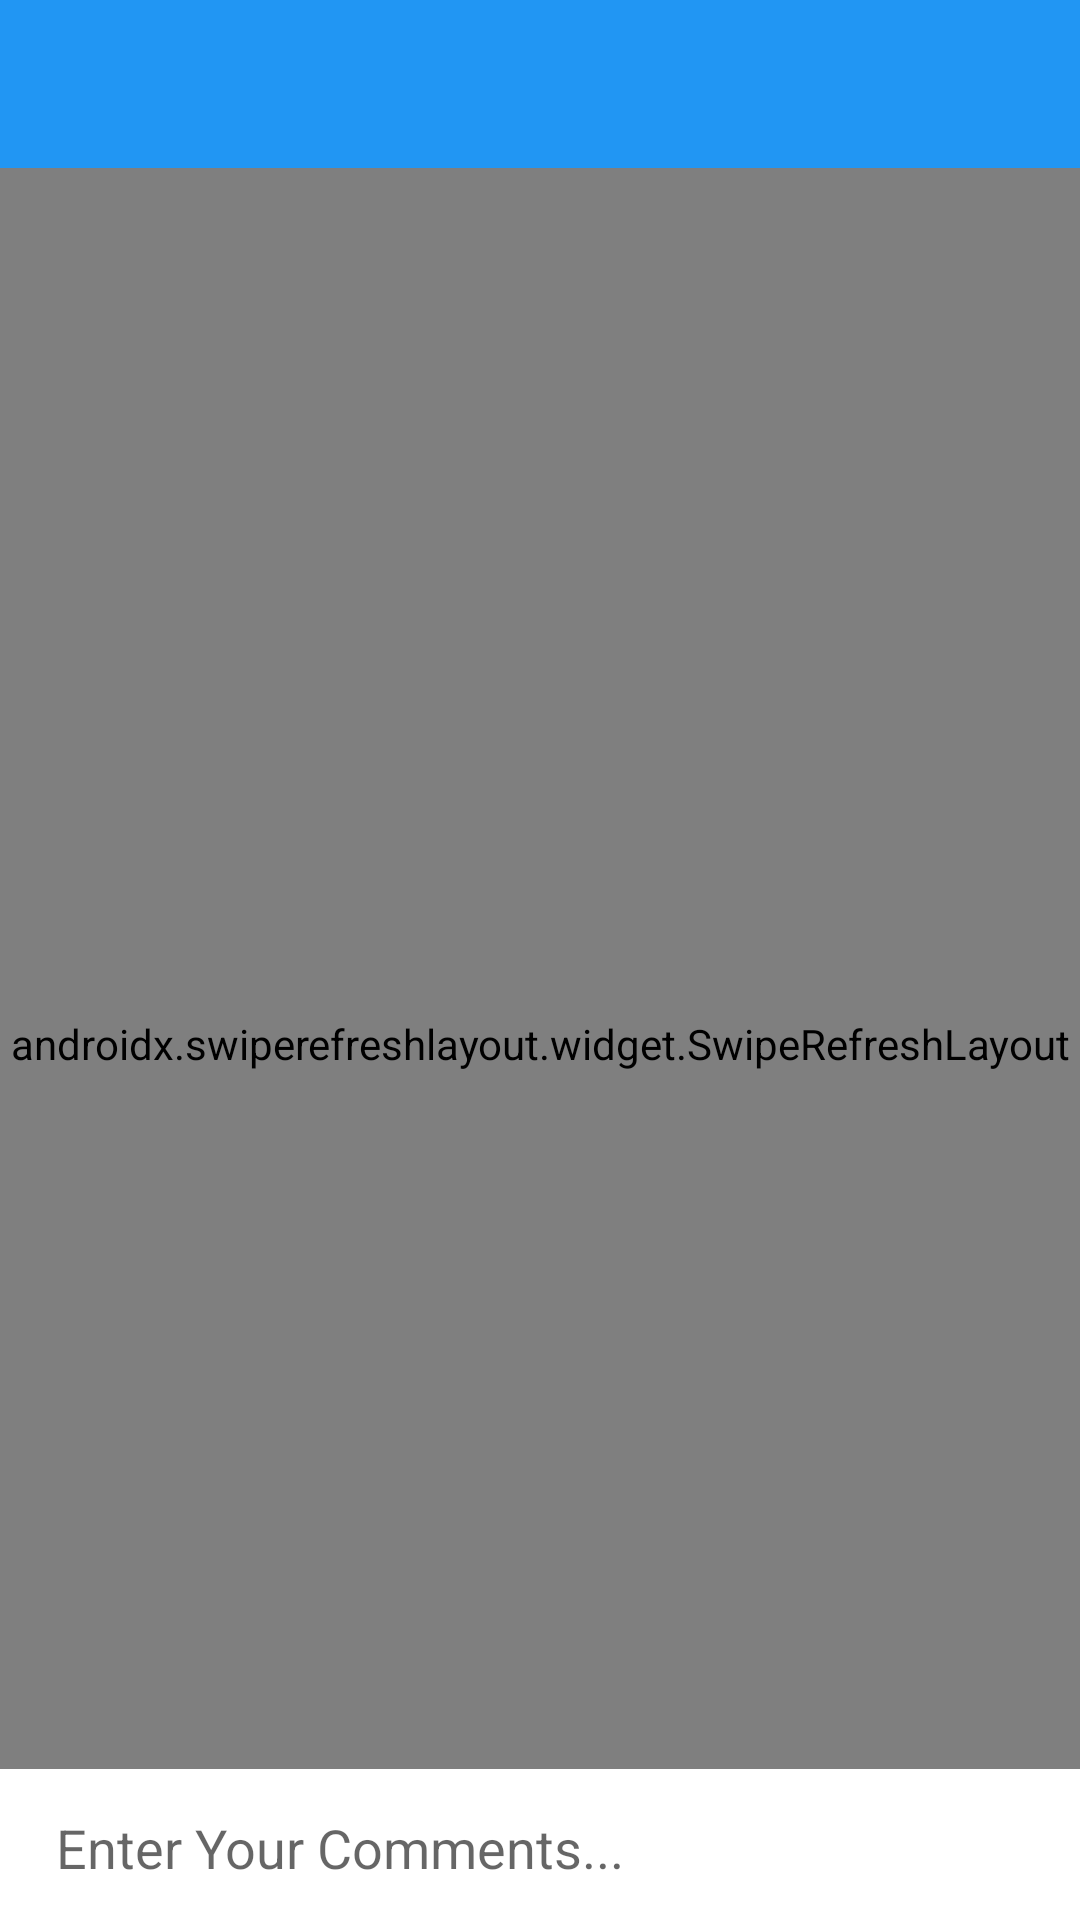

Here is an Android app screen rendered from its layout file. Give the layout XML and the strings, colors and styles it references.
<!-- AndroidManifest.xml: application theme AppTheme -->
<!-- res/layout/activity_comments.xml -->
<?xml version="1.0" encoding="utf-8"?>
<RelativeLayout xmlns:android="http://schemas.android.com/apk/res/android"
    xmlns:app="http://schemas.android.com/apk/res-auto"
    xmlns:tools="http://schemas.android.com/tools"
    android:layout_width="match_parent"
    android:layout_height="match_parent"
    android:background="#ededed"
    tools:context=".CommentsActivity">

    <include
        android:id="@+id/comment_app_bar"
        layout="@layout/app_bar_layout" />

    <androidx.swiperefreshlayout.widget.SwipeRefreshLayout
        android:id="@+id/comment_layout"
        android:layout_width="match_parent"
        android:layout_height="match_parent"
        android:layout_above="@+id/linearLayout"
        android:layout_alignParentStart="true"
        android:layout_below="@+id/comment_app_bar">

        <androidx.recyclerview.widget.RecyclerView
            android:id="@+id/comments_list"
            android:layout_width="match_parent"
            android:layout_height="match_parent"
            android:layout_above="@+id/linearLayout"
            android:layout_alignParentStart="true"
            android:layout_below="@+id/chat_app_bar">

        </androidx.recyclerview.widget.RecyclerView>
    </androidx.swiperefreshlayout.widget.SwipeRefreshLayout>



    <LinearLayout
        android:id="@+id/commentLayout"
        android:layout_width="match_parent"
        android:layout_height="wrap_content"
        android:layout_alignParentBottom="true"
        android:layout_alignParentStart="true"
        android:background="@android:color/white"
        android:orientation="horizontal"
        android:weightSum="10">

        <EditText
            android:id="@+id/comment_message_view"
            android:layout_width="wrap_content"
            android:layout_height="wrap_content"
            android:layout_weight="8"
            android:background="@android:color/white"
            android:ems="10"
            android:hint="  Enter Your Comments..."
            android:inputType="textPersonName"
            android:paddingBottom="12dp"
            android:paddingLeft="10dp"
            android:paddingRight="10dp"
            android:paddingTop="14dp" />

        <ImageButton
            android:id="@+id/comment_send_btn"
            android:layout_width="wrap_content"
            android:layout_height="wrap_content"
            android:layout_weight="1"
            android:alpha="0.5"
            android:background="@android:color/white"
            android:padding="10dp"
            app:srcCompat="@drawable/ic_send_black_24dp" />
    </LinearLayout>


</RelativeLayout>
<!-- res/layout/app_bar_layout.xml (included above) -->
<?xml version="1.0" encoding="utf-8"?>
<androidx.appcompat.widget.Toolbar
    xmlns:android="http://schemas.android.com/apk/res/android"
    xmlns:tools="http://schemas.android.com/tools"
    android:id="@+id/main_app_bar"
    android:layout_width="match_parent"
    android:layout_height="wrap_content"
    android:background="@color/colorPrimary"
    android:theme="@style/ThemeOverlay.AppCompat.Dark.ActionBar">

</androidx.appcompat.widget.Toolbar>
<!-- resources referenced by this layout -->
<resources>
  <color name="colorPrimary">#2196f3</color>
  <style name="AppTheme" parent="Theme.AppCompat.Light.NoActionBar">
          
          <item name="colorPrimary">@color/colorPrimary</item>
          <item name="colorPrimaryDark">@color/colorPrimaryDark</item>
          <item name="colorAccent">@color/colorAccent</item>
      </style>
  <color name="colorPrimaryDark">#0069C0</color>
  <color name="colorAccent">#F44336</color>
</resources>
